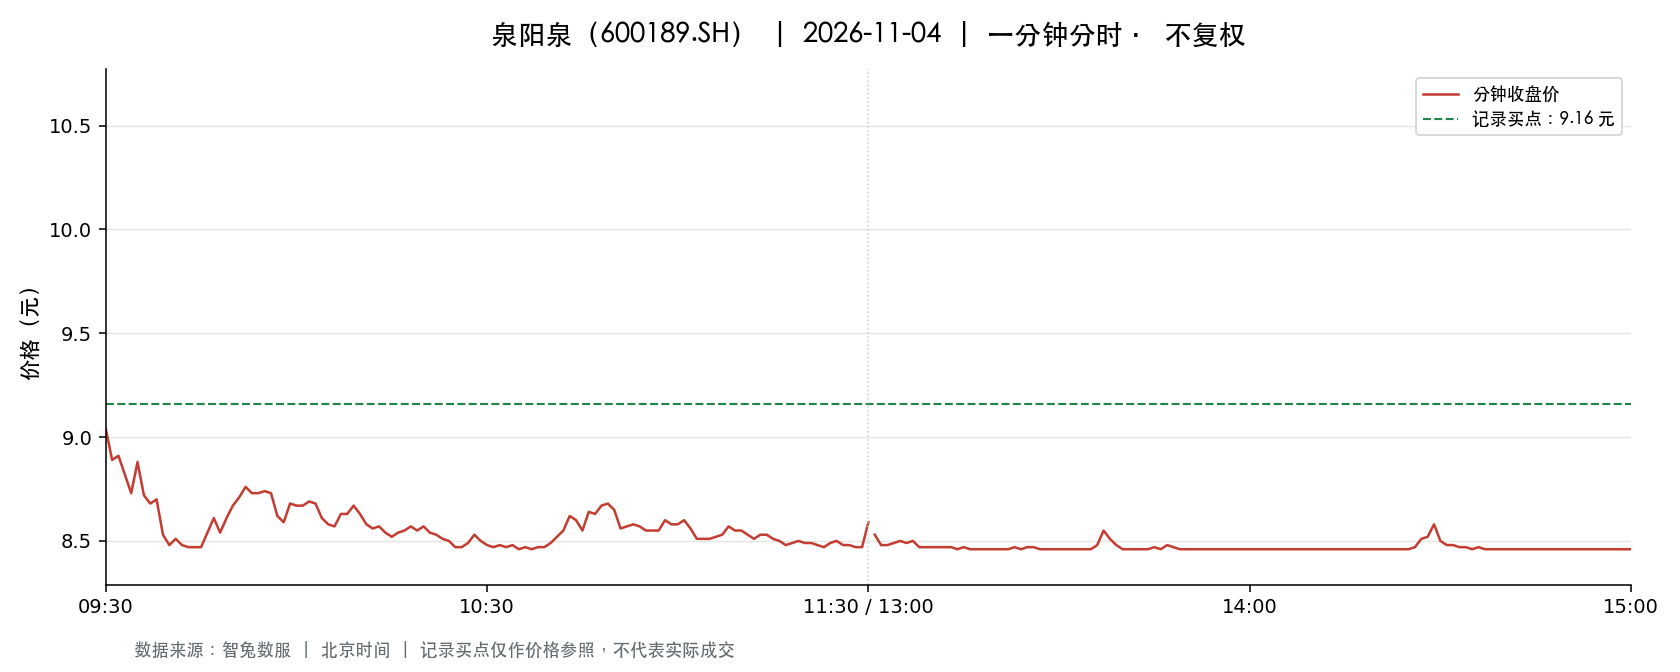

Source data for this figure (header and first rows):
t, o, h, l, c, v, a, pc, sf
2026-11-04 09:30:00, 9.04, 9.04, 9.04, 9.04, 27283, 24663832, 9.4, 0.0
2026-11-04 09:31:00, 9.11, 9.13, 8.85, 8.89, 75945, 68110782, 9.04, 0.0
2026-11-04 09:32:00, 8.9, 8.98, 8.9, 8.91, 23832, 21299645, 8.89, 0.0
2026-11-04 09:33:00, 8.89, 8.91, 8.8, 8.82, 65456, 57903324, 8.91, 0.0
2026-11-04 09:34:00, 8.81, 8.82, 8.68, 8.73, 50890, 44526865, 8.82, 0.0
2026-11-04 09:35:00, 8.74, 8.88, 8.74, 8.88, 14962, 13198648, 8.73, 0.0
2026-11-04 09:36:00, 8.87, 8.87, 8.72, 8.72, 13646, 11983313, 8.88, 0.0
2026-11-04 09:37:00, 8.71, 8.71, 8.6, 8.68, 29564, 25587107, 8.72, 0.0
2026-11-04 09:38:00, 8.7, 8.73, 8.69, 8.7, 12719, 11070075, 8.68, 0.0
2026-11-04 09:39:00, 8.71, 8.71, 8.53, 8.53, 20490, 17641633, 8.7, 0.0
2026-11-04 09:40:00, 8.53, 8.53, 8.46, 8.48, 68696, 58210493, 8.53, 0.0
2026-11-04 09:41:00, 8.5, 8.58, 8.49, 8.51, 19542, 16655776, 8.48, 0.0
2026-11-04 09:42:00, 8.5, 8.5, 8.46, 8.48, 23836, 20202014, 8.51, 0.0
2026-11-04 09:43:00, 8.47, 8.47, 8.46, 8.47, 18310, 15499976, 8.48, 0.0
2026-11-04 09:44:00, 8.47, 8.48, 8.46, 8.47, 18475, 15646505, 8.47, 0.0
2026-11-04 09:45:00, 8.47, 8.48, 8.46, 8.47, 9603, 8134239, 8.47, 0.0
2026-11-04 09:46:00, 8.47, 8.54, 8.47, 8.54, 6595, 5599714, 8.47, 0.0
2026-11-04 09:47:00, 8.56, 8.62, 8.56, 8.61, 14838, 12753248, 8.54, 0.0
2026-11-04 09:48:00, 8.59, 8.6, 8.54, 8.54, 6255, 5365529, 8.61, 0.0
2026-11-04 09:49:00, 8.53, 8.61, 8.51, 8.61, 6378, 5451469, 8.54, 0.0
2026-11-04 09:50:00, 8.62, 8.7, 8.62, 8.67, 7895, 6850356, 8.61, 0.0
2026-11-04 09:51:00, 8.66, 8.71, 8.63, 8.71, 5749, 4978805, 8.67, 0.0
2026-11-04 09:52:00, 8.72, 8.76, 8.69, 8.76, 7617, 6641667, 8.71, 0.0
2026-11-04 09:53:00, 8.76, 8.76, 8.69, 8.73, 9850, 8594552, 8.76, 0.0
2026-11-04 09:54:00, 8.73, 8.74, 8.72, 8.73, 6154, 5370993, 8.73, 0.0
2026-11-04 09:55:00, 8.73, 8.74, 8.73, 8.74, 3619, 3160769, 8.73, 0.0
2026-11-04 09:56:00, 8.75, 8.75, 8.73, 8.73, 3069, 2680798, 8.74, 0.0
2026-11-04 09:57:00, 8.72, 8.72, 8.61, 8.62, 6928, 5998699, 8.73, 0.0
2026-11-04 09:58:00, 8.61, 8.61, 8.56, 8.59, 6008, 5157612, 8.62, 0.0
2026-11-04 09:59:00, 8.59, 8.68, 8.59, 8.68, 3255, 2809228, 8.59, 0.0
2026-11-04 10:00:00, 8.68, 8.7, 8.66, 8.67, 2780, 2412075, 8.68, 0.0
2026-11-04 10:01:00, 8.67, 8.68, 8.64, 8.67, 2928, 2535217, 8.67, 0.0
2026-11-04 10:02:00, 8.67, 8.69, 8.67, 8.69, 2224, 1930037, 8.67, 0.0
2026-11-04 10:03:00, 8.69, 8.7, 8.66, 8.68, 3224, 2799351, 8.69, 0.0
2026-11-04 10:04:00, 8.65, 8.65, 8.6, 8.61, 3474, 2993489, 8.68, 0.0
2026-11-04 10:05:00, 8.61, 8.63, 8.58, 8.58, 3560, 3061562, 8.61, 0.0
2026-11-04 10:06:00, 8.58, 8.58, 8.55, 8.57, 4312, 3691347, 8.58, 0.0
2026-11-04 10:07:00, 8.57, 8.67, 8.57, 8.63, 3648, 3147186, 8.57, 0.0
2026-11-04 10:08:00, 8.63, 8.65, 8.6, 8.63, 3555, 3063522, 8.63, 0.0
2026-11-04 10:09:00, 8.64, 8.67, 8.62, 8.67, 4774, 4128451, 8.63, 0.0
2026-11-04 10:10:00, 8.7, 8.71, 8.63, 8.63, 3739, 3246533, 8.67, 0.0
2026-11-04 10:11:00, 8.64, 8.64, 8.57, 8.58, 3098, 2664844, 8.63, 0.0
2026-11-04 10:12:00, 8.58, 8.59, 8.56, 8.56, 3234, 2774516, 8.58, 0.0
2026-11-04 10:13:00, 8.56, 8.58, 8.54, 8.57, 9884, 8457442, 8.56, 0.0
2026-11-04 10:14:00, 8.57, 8.57, 8.53, 8.54, 5531, 4724130, 8.57, 0.0
2026-11-04 10:15:00, 8.54, 8.54, 8.51, 8.52, 7164, 6110834, 8.54, 0.0
2026-11-04 10:16:00, 8.54, 8.55, 8.53, 8.54, 4866, 4154102, 8.52, 0.0
2026-11-04 10:17:00, 8.56, 8.57, 8.54, 8.55, 2270, 1941038, 8.54, 0.0
2026-11-04 10:18:00, 8.56, 8.57, 8.55, 8.57, 979.0, 838014, 8.55, 0.0
2026-11-04 10:19:00, 8.57, 8.58, 8.55, 8.55, 2390, 2045179, 8.57, 0.0
2026-11-04 10:20:00, 8.55, 8.57, 8.55, 8.57, 3000, 2567572, 8.55, 0.0
2026-11-04 10:21:00, 8.57, 8.57, 8.54, 8.54, 2423, 2072149, 8.57, 0.0
2026-11-04 10:22:00, 8.54, 8.54, 8.52, 8.53, 2831, 2416161, 8.54, 0.0
2026-11-04 10:23:00, 8.53, 8.54, 8.51, 8.51, 3891, 3317958, 8.53, 0.0
2026-11-04 10:24:00, 8.52, 8.52, 8.5, 8.5, 4463, 3795751, 8.51, 0.0
2026-11-04 10:25:00, 8.5, 8.5, 8.47, 8.47, 9625, 8157708, 8.5, 0.0
2026-11-04 10:26:00, 8.48, 8.48, 8.46, 8.47, 11573, 9797796, 8.47, 0.0
2026-11-04 10:27:00, 8.47, 8.5, 8.46, 8.49, 2869, 2432288, 8.47, 0.0
2026-11-04 10:28:00, 8.51, 8.53, 8.5, 8.53, 1176, 1000943, 8.49, 0.0
2026-11-04 10:29:00, 8.52, 8.52, 8.49, 8.5, 3415, 2903532, 8.53, 0.0
... 181 more rows
